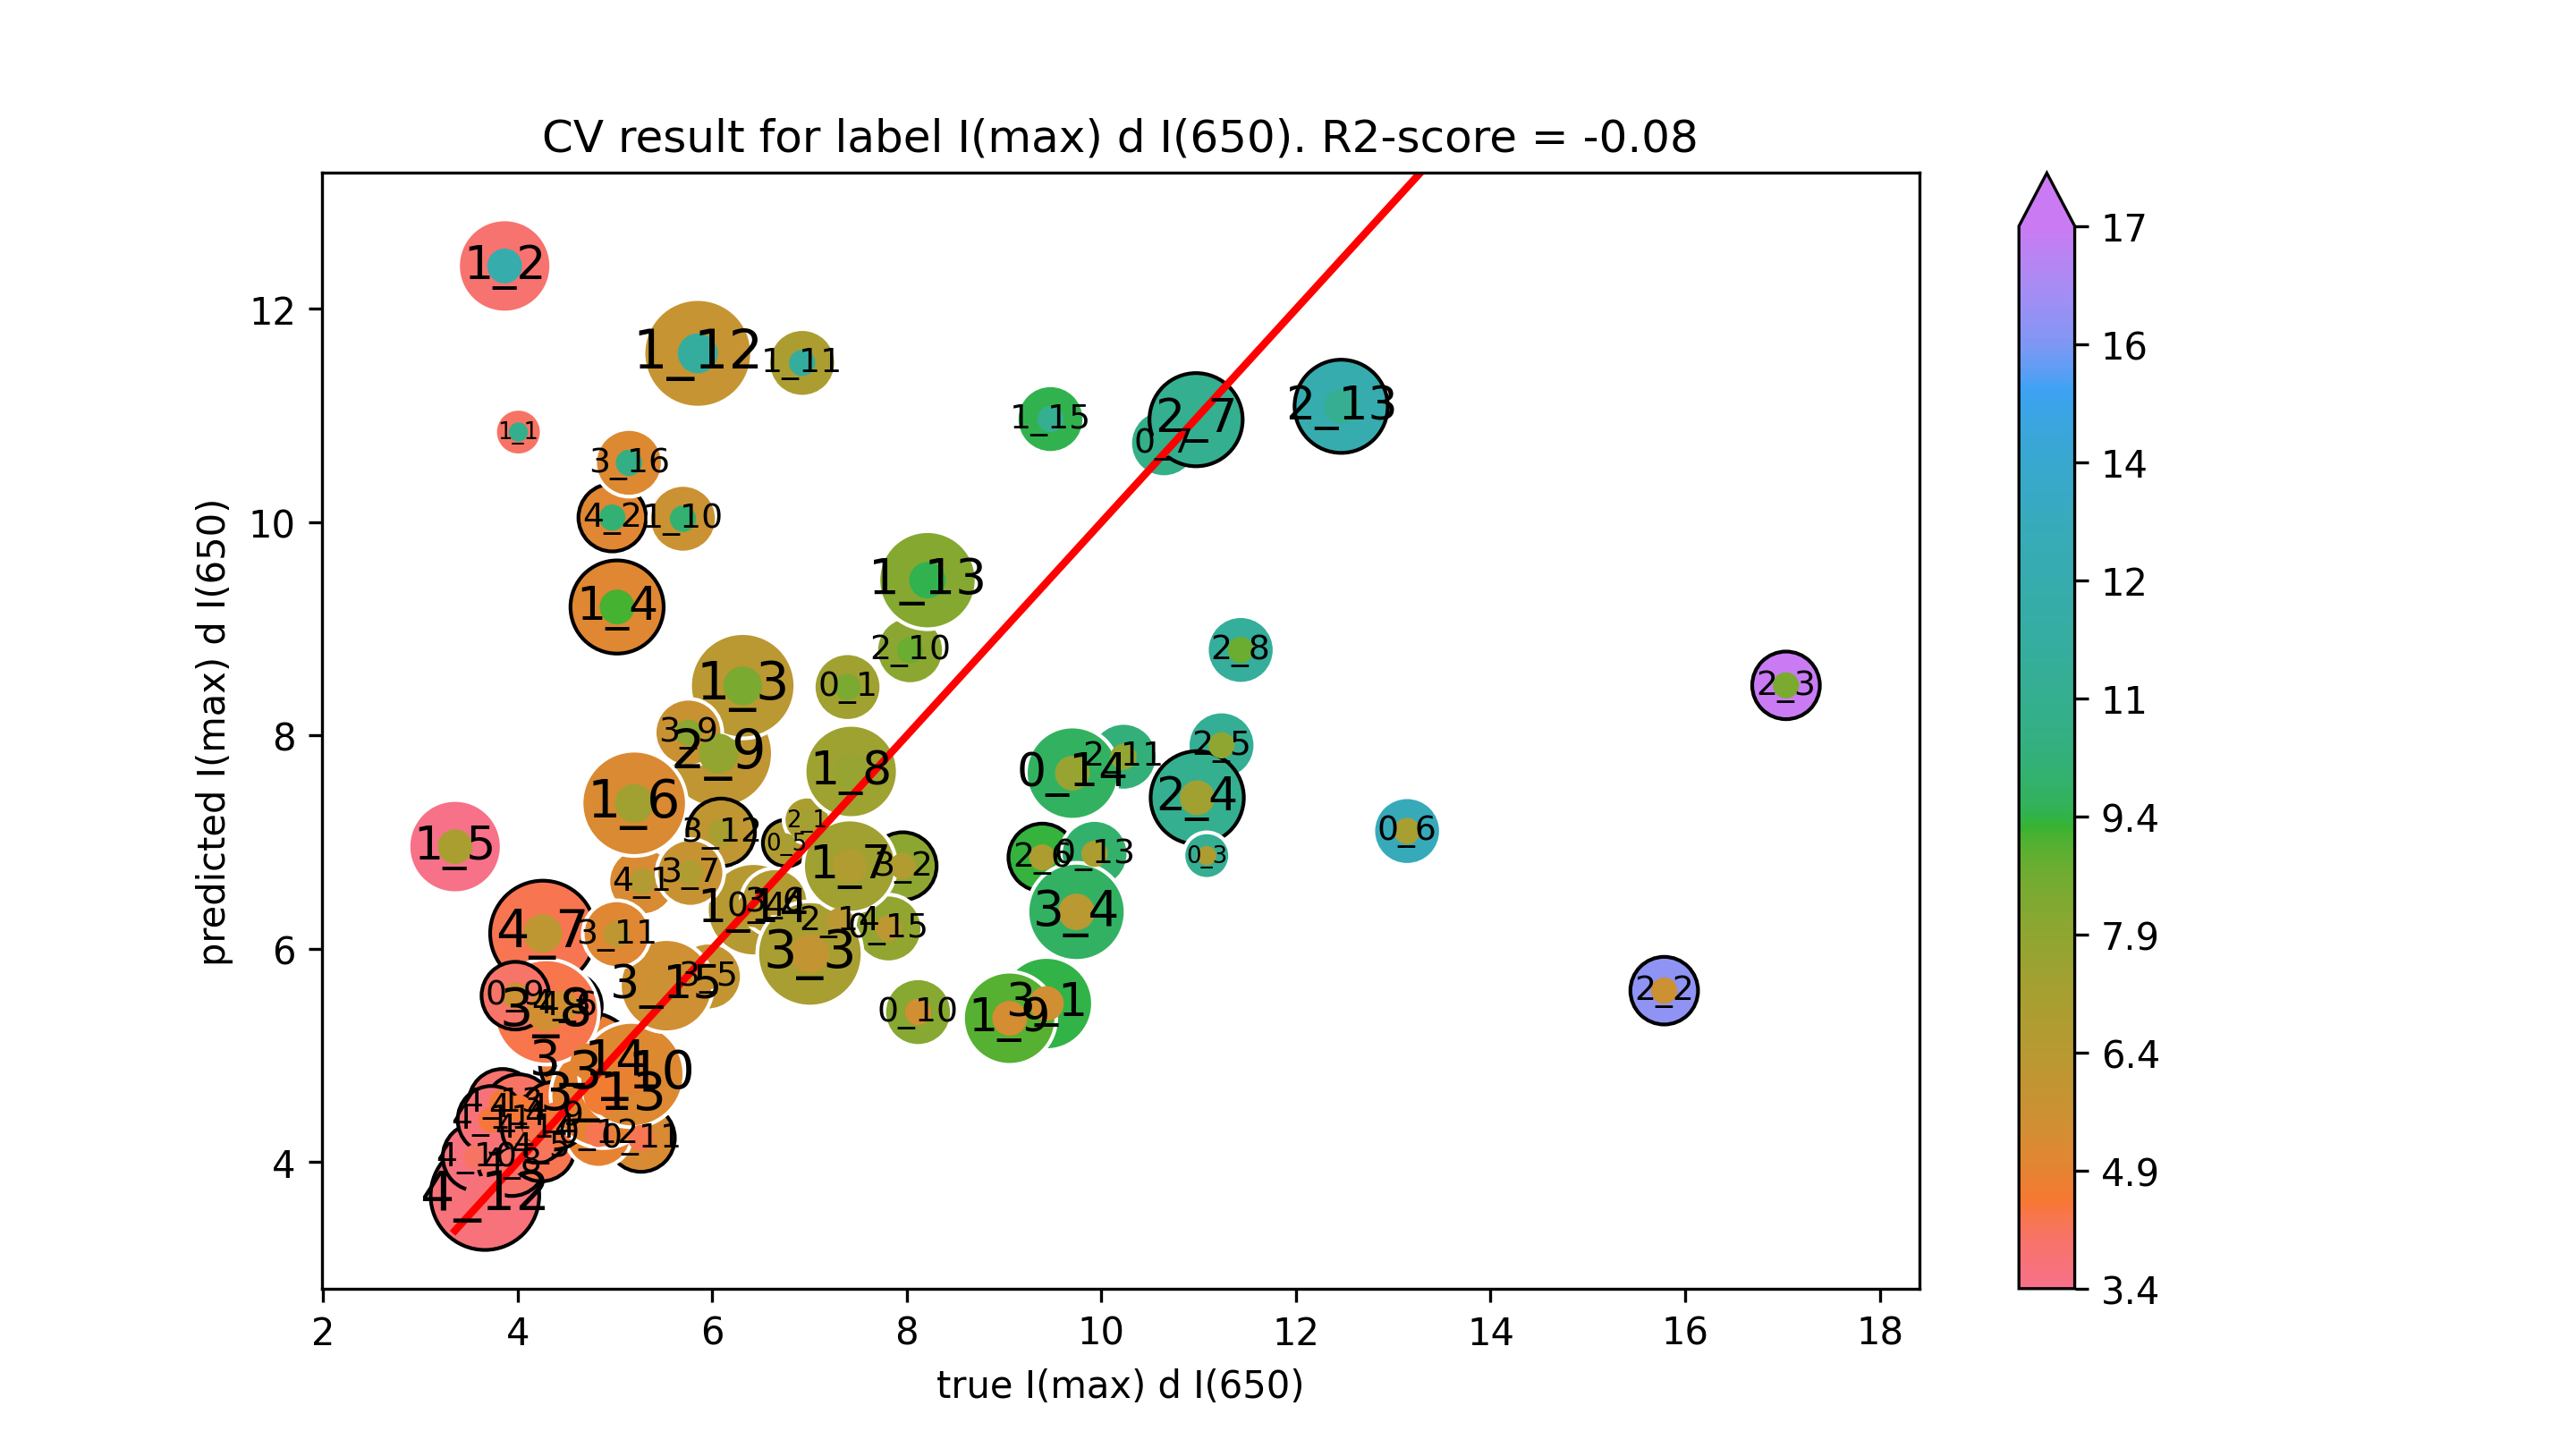

Data behind this chart, as committed beside it:
true I(max) d I(650), predicted I(max) d I(650)
3.663, 3.683
3.577, 4.046
3.94, 3.997
3.843, 4.554
5.267, 4.224
7.313, 6.263
4.452, 5.482
4.011, 4.504
6.453, 6.395
4.242, 4.135
3.73, 4.394
4.829, 4.262
6.064, 7.83
4.73, 4.94
6.759, 6.99
7.958, 6.774
4.185, 4.311
6.973, 7.208
6.09, 7.09
4.515, 5.463
4.377, 4.434
6.423, 6.366
10.23, 7.8
4.878, 4.623
4.972, 10.04
7.39, 8.454
11.23, 7.908
9.434, 5.485
4.258, 6.144
10.64, 10.74
7.811, 6.189
5.021, 9.205
8.033, 8.799
5.171, 4.819
3.865, 12.4
15.78, 5.606
11.43, 8.802
6.638, 6.436
5.279, 6.63
8.115, 5.405
17.04, 8.47
10.98, 7.416
4.294, 5.406
5.143, 10.56
6.924, 11.49
9.392, 6.856
10.97, 10.96
5.956, 5.739
3.976, 5.559
9.929, 6.89
4.007, 10.85
5.529, 5.653
11.08, 6.873
5.698, 10.03
12.46, 11.09
7.003, 5.95
9.744, 6.345
9.702, 7.646
6.313, 8.466
9.476, 10.97
... 11 more rows
